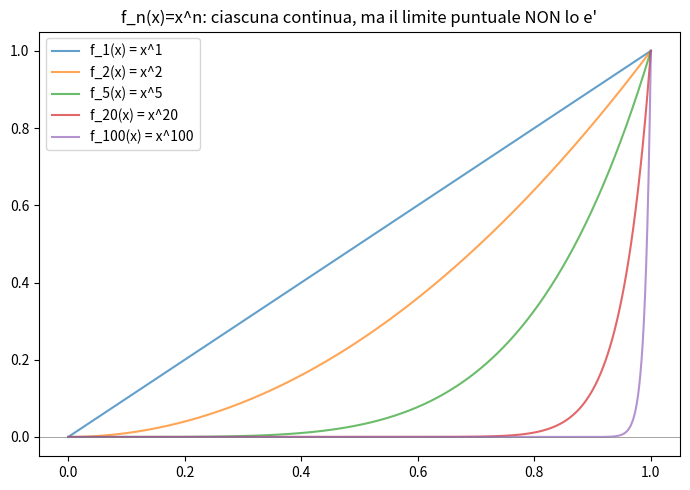

This chart was generated by the following Python code:
import numpy as np
import matplotlib.pyplot as plt

# Illustriamo che il limite puntuale di funzioni continue puo' non essere continuo,
# ma resta comunque misurabile (a differenza della continuita', che si perde nel limite)
x = np.linspace(0, 1, 500)

fig, ax = plt.subplots(figsize=(7, 5))
for n in [1, 2, 5, 20, 100]:
    ax.plot(x, x**n, label=f"f_{n}(x) = x^{n}", alpha=0.7)

ax.axhline(0, color='gray', linewidth=0.5)
ax.set_title("f_n(x)=x^n: ciascuna continua, ma il limite puntuale NON lo e'")
ax.legend()
plt.tight_layout()
plt.show()

def limite_puntuale(x):
    return 1.0 if x == 1 else 0.0

print("Limite puntuale: f(x)=0 per x in [0,1), f(1)=1")
print("Questa funzione e' discontinua in x=1, ma resta misurabile (Borel):")
print("f^-1((-inf, 0.5)) = [0,1), un intervallo, quindi boreliano")

import numpy as np

# Verifica numerica: la funzione |f| e f^2 hanno le controimmagini attese quando f e' misurabile
def f(x):
    return x - 2  # funzione continua (quindi misurabile), per semplicita'

# Controimmagine di (-inf, a) per |f|
a = 3
xs = np.linspace(-10, 10, 100000)
insieme_diretto = xs[np.abs(f(xs)) < a]
print(f"Range di {{x : |f(x)| < {a}}}: [{insieme_diretto.min():.3f}, {insieme_diretto.max():.3f}]")
print(f"Atteso: -1 < f(x) < 1 ancora, cioe' -a<f(x)<a -> {2-a} < x < {2+a}")

# Verifica per f^2
insieme_quadrato = xs[f(xs)**2 < a]
print(f"\nRange di {{x : f(x)^2 < {a}}}: [{insieme_quadrato.min():.3f}, {insieme_quadrato.max():.3f}]")
print(f"Atteso: |f(x)| < sqrt({a})={np.sqrt(a):.3f} -> {2-np.sqrt(a):.3f} < x < {2+np.sqrt(a):.3f}")
